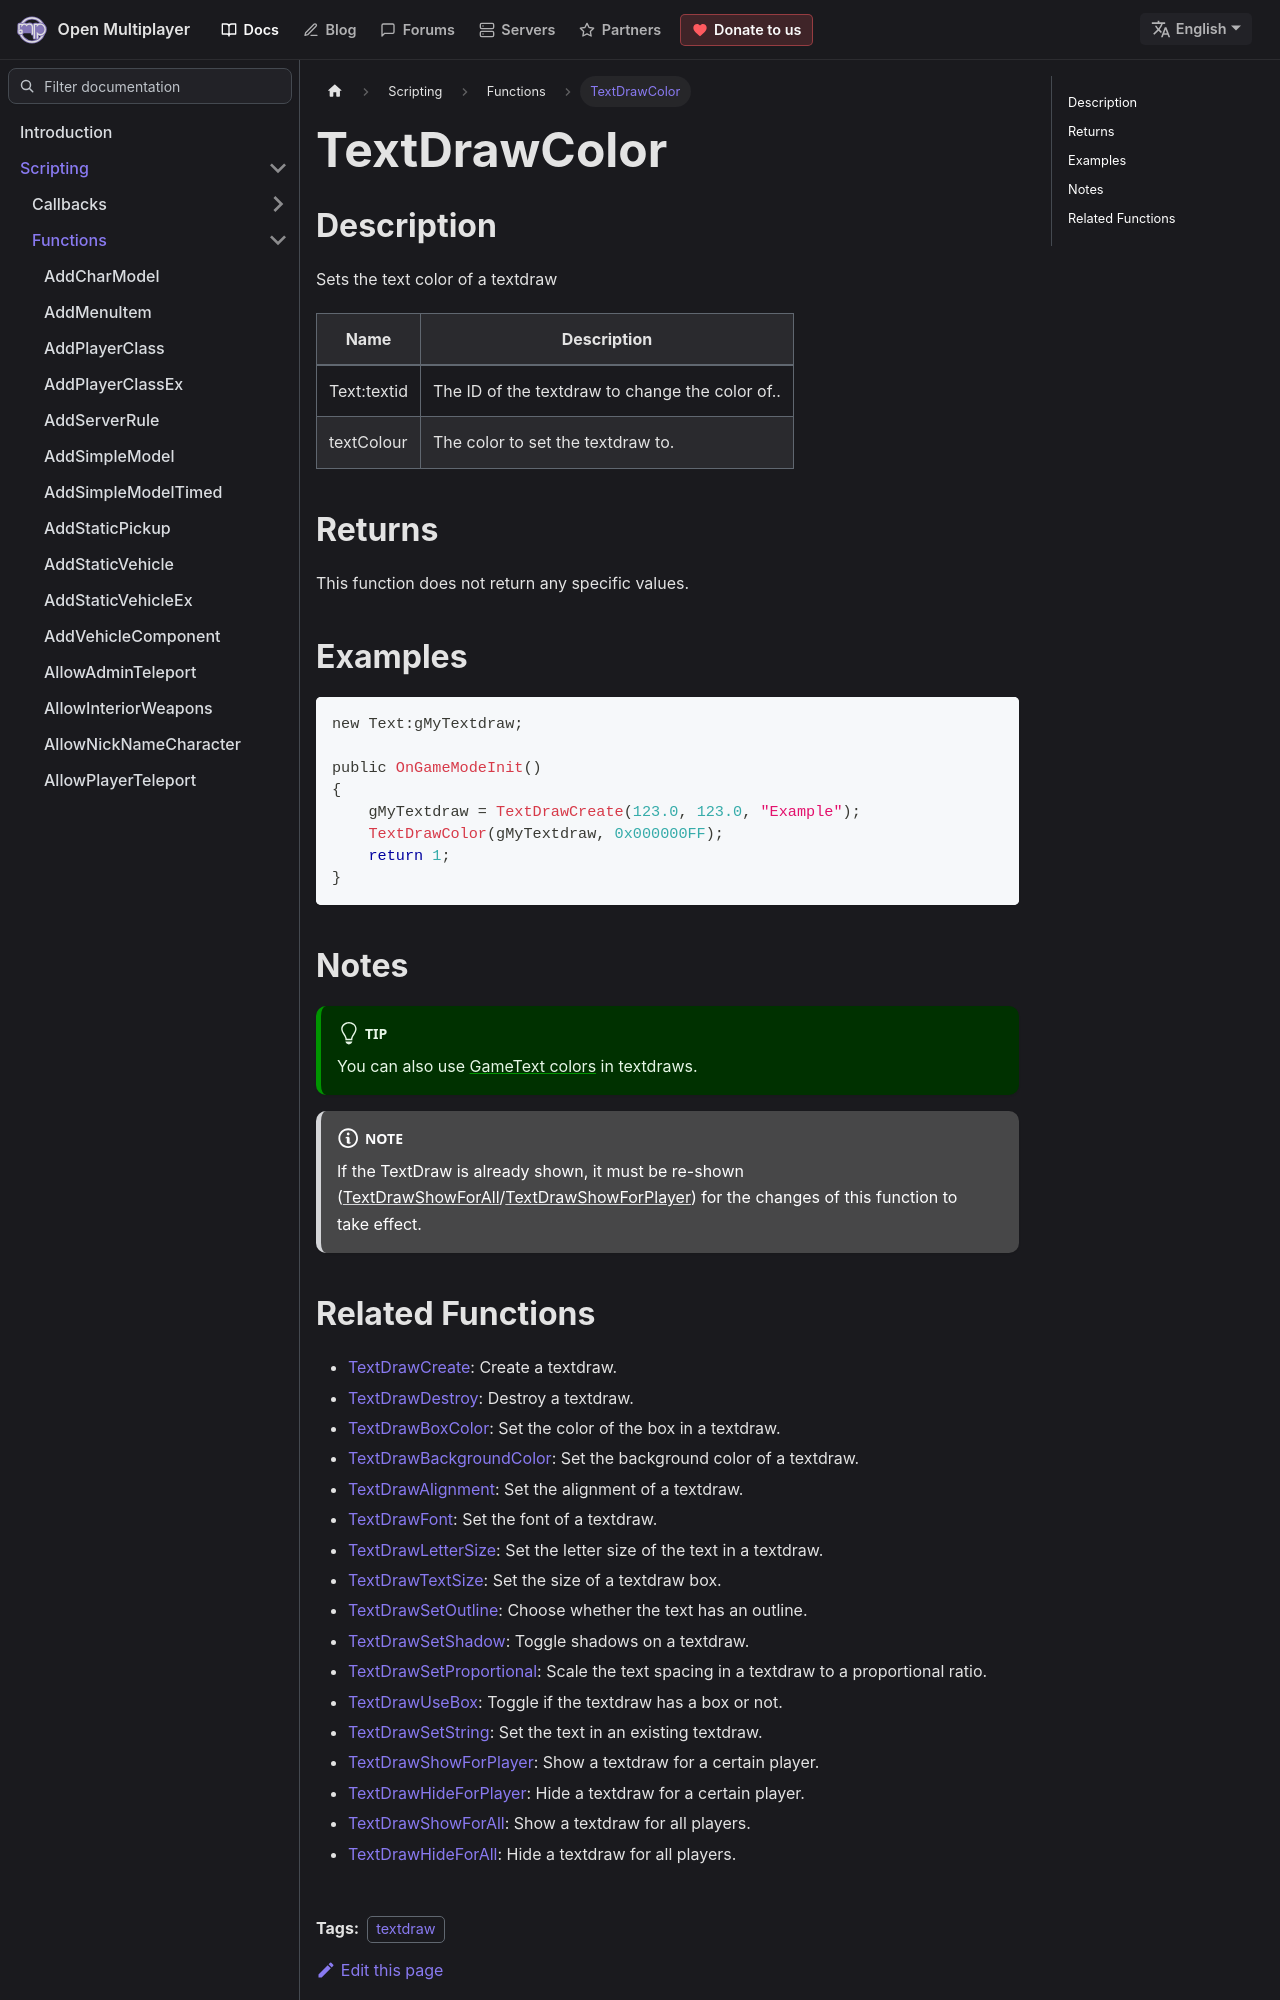

repository: openmultiplayer/web · page: docs/scripting/functions/TextDrawColor.html · generator: docusaurus

---
title: TextDrawColor
sidebar_label: TextDrawColor
description: Sets the text color of a textdraw.
tags: ["textdraw"]
---

## Description

Sets the text color of a textdraw

| Name        | Description                                     |
| ----------- | ----------------------------------------------- |
| Text:textid | The ID of the textdraw to change the color of.. |
| textColour  | The color to set the textdraw to.               |

## Returns

This function does not return any specific values.

## Examples

```c
new Text:gMyTextdraw;

public OnGameModeInit()
{
    gMyTextdraw = TextDrawCreate(123.0, 123.0, "Example");
    TextDrawColor(gMyTextdraw, 0x000000FF);
    return 1;
}
```

## Notes

:::tip

You can also use [GameText colors](../resources/gametextstyles) in textdraws.

:::

:::note

If the TextDraw is already shown, it must be re-shown ([TextDrawShowForAll](TextDrawShowForAll)/[TextDrawShowForPlayer](TextDrawShowForPlayer)) for the changes of this function to take effect.

:::
